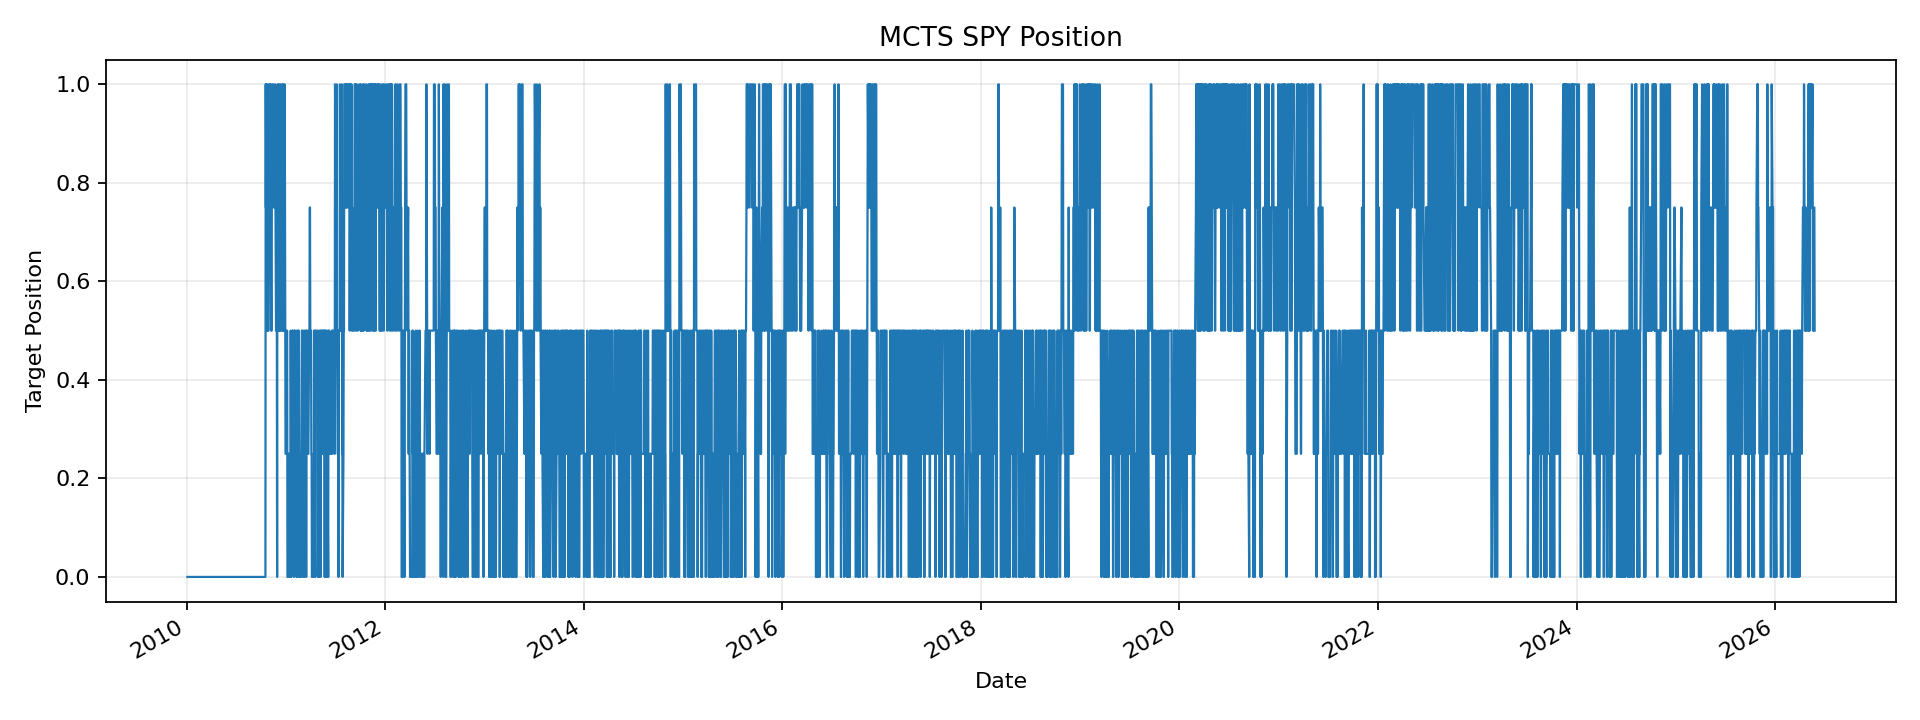

The file beside this chart, header and first rows:
Date, mcts_position, regime_rule_prior
2010-01-04, 0.0, 0.0
2010-01-05, 0.0, 0.0
2010-01-06, 0.0, 0.0
2010-01-07, 0.0, 0.0
2010-01-08, 0.0, 0.0
2010-01-11, 0.0, 0.0
2010-01-12, 0.0, 0.0
2010-01-13, 0.0, 0.0
2010-01-14, 0.0, 0.0
2010-01-15, 0.0, 0.0
2010-01-19, 0.0, 0.0
2010-01-20, 0.0, 0.0
2010-01-21, 0.0, 0.0
2010-01-22, 0.0, 0.0
2010-01-25, 0.0, 0.0
2010-01-26, 0.0, 0.0
2010-01-27, 0.0, 0.0
2010-01-28, 0.0, 0.0
2010-01-29, 0.0, 0.0
2010-02-01, 0.0, 0.0
2010-02-02, 0.0, 0.0
2010-02-03, 0.0, 0.0
2010-02-04, 0.0, 0.0
2010-02-05, 0.0, 0.0
2010-02-08, 0.0, 0.0
2010-02-09, 0.0, 0.0
2010-02-10, 0.0, 0.0
2010-02-11, 0.0, 0.0
2010-02-12, 0.0, 0.0
2010-02-16, 0.0, 0.0
2010-02-17, 0.0, 0.0
2010-02-18, 0.0, 0.0
2010-02-19, 0.0, 0.0
2010-02-22, 0.0, 0.0
2010-02-23, 0.0, 0.0
2010-02-24, 0.0, 0.0
2010-02-25, 0.0, 0.0
2010-02-26, 0.0, 0.0
2010-03-01, 0.0, 0.0
2010-03-02, 0.0, 0.0
2010-03-03, 0.0, 0.0
2010-03-04, 0.0, 0.0
2010-03-05, 0.0, 0.0
2010-03-08, 0.0, 0.0
2010-03-09, 0.0, 0.0
2010-03-10, 0.0, 0.0
2010-03-11, 0.0, 0.0
2010-03-12, 0.0, 0.0
2010-03-15, 0.0, 0.0
2010-03-16, 0.0, 0.0
2010-03-17, 0.0, 0.0
2010-03-18, 0.0, 0.0
2010-03-19, 0.0, 0.0
2010-03-22, 0.0, 0.0
2010-03-23, 0.0, 0.0
2010-03-24, 0.0, 0.0
2010-03-25, 0.0, 0.0
2010-03-26, 0.0, 0.0
2010-03-29, 0.0, 0.0
2010-03-30, 0.0, 0.0
... 4,064 more rows
